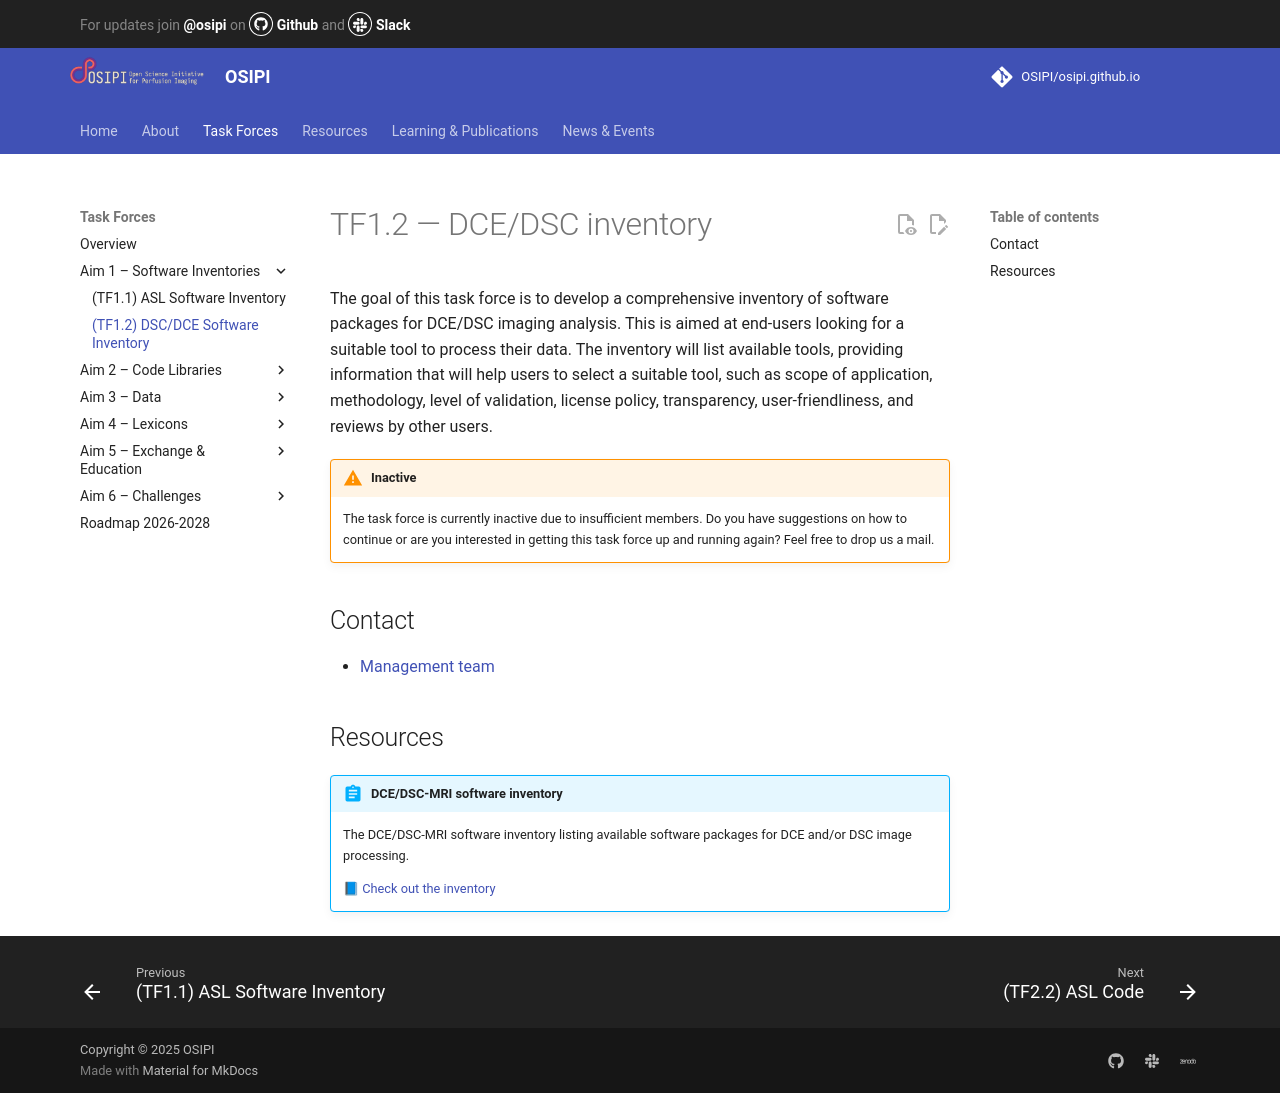

repository: OSIPI/osipi.github.io · page: tf/tf1-2/index.html · generator: mkdocs

# TF1.2 — DCE/DSC inventory

The goal of this task force is to develop a comprehensive inventory of software packages for DCE/DSC imaging analysis. This is aimed at end-users looking for a suitable tool to process their data. The inventory will list available tools, providing information that will help users to select a suitable tool, such as scope of application, methodology, level of validation, license policy, transparency, user-friendliness, and reviews by other users.

!!! warning "Inactive"
    The task force is currently inactive due to insufficient members. Do you have suggestions on how to continue or are you interested in getting this task force up and running again? Feel free to drop us a mail.

## Contact

- [Management team](mailto:ismrmosipi@gmail.com)

## Resources

!!! abstract "DCE/DSC-MRI software inventory"
    The DCE/DSC-MRI software inventory listing available software packages for DCE and/or DSC image processing.

    [📘 Check out the inventory](https://docs.google.com/spreadsheets/d/e/2PACX-1vSOHrNIiWcwDD5BoHij1dpXKgEejtohqKF6KZQMZi3G6GzM_BP8xpuwRbjFFvDW9Q/pubhtml?gid=1031101549&single=true)
